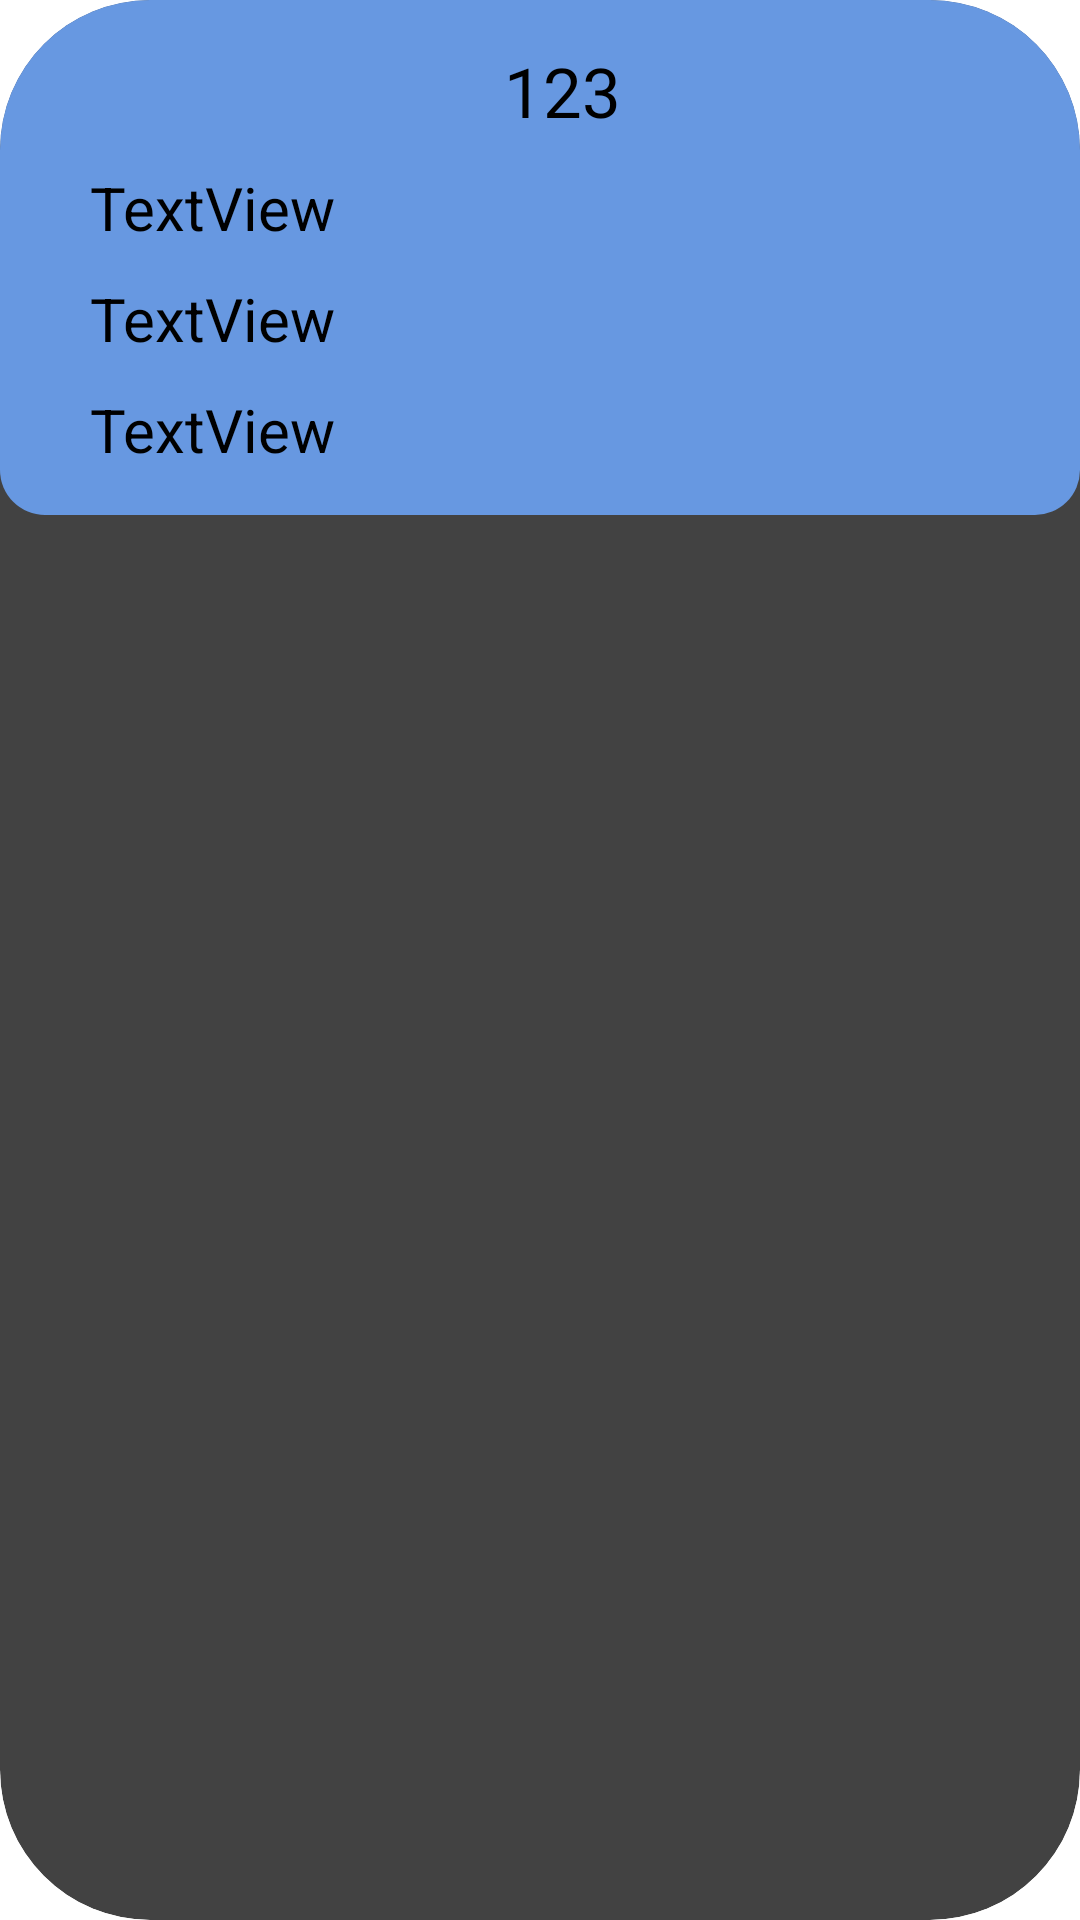

Reconstruct the res/layout file that produces this screen, plus the resources it refers to.
<!-- AndroidManifest.xml: application theme Theme.PopulationCensus -->
<!-- res/layout/recyclerview_item.xml -->
<?xml version="1.0" encoding="utf-8"?>
<androidx.cardview.widget.CardView  xmlns:android="http://schemas.android.com/apk/res/android"
    xmlns:app="http://schemas.android.com/apk/res-auto"
    android:layout_width="match_parent"
    android:layout_height="wrap_content"
    android:layout_margin="10dp"
    app:cardCornerRadius="50dp"
    app:cardElevation="6dp">

    <LinearLayout
        android:layout_width="match_parent"
        android:layout_height="wrap_content"
        android:padding="10dp"
        android:background="@drawable/rec"
        android:orientation="vertical">

    <TextView
        android:id="@+id/city"
        android:layout_width="match_parent"
        android:layout_height="wrap_content"
        android:layout_marginStart="15dp"
        android:gravity="center"
        android:padding="5dp"
        android:text="123"
        android:textAppearance="@style/rec"
        android:textSize="23sp"
        app:layout_constraintBottom_toBottomOf="parent"
        app:layout_constraintEnd_toEndOf="parent"
        app:layout_constraintStart_toStartOf="parent"
        app:layout_constraintTop_toTopOf="parent" />

    <TextView
        android:id="@+id/sex"
        android:layout_width="wrap_content"
        android:layout_height="wrap_content"
        android:layout_marginStart="15dp"
        android:padding="5dp"
        android:textColor="@color/black"
        android:text="TextView"
        android:textSize="20sp" />

    <TextView
        android:id="@+id/age"
        android:layout_width="match_parent"
        android:layout_height="wrap_content"
        android:padding="5dp"
        android:textColor="@color/black"
        android:textSize="20sp"
        android:layout_marginStart="15dp"
        android:text="TextView" />

    <TextView
        android:id="@+id/familyStat"
        android:layout_width="match_parent"
        android:layout_height="wrap_content"
        android:padding="5dp"
        android:textSize="20sp"
        android:textColor="@color/black"
        android:layout_marginStart="15dp"
        android:text="TextView" />

    </LinearLayout>

</androidx.cardview.widget.CardView>
<!-- resources referenced by this layout -->
<resources>
  <color name="black">#FF000000</color>
  <!-- drawable rec (drawable-v24) -->
  <?xml version="1.0" encoding="utf-8"?>
  <selector
      xmlns:android="http://schemas.android.com/apk/res/android">
      <item>
          <shape>
              <solid android:color="@color/HavelockBlue"/>
              <corners android:radius="15dip" />
          </shape>
      </item>
  </selector>
  <style name="rec">
          <item name="android:textSize">24sp</item>
          <item name="android:textColor">@color/black</item>
          <item name="android:fontFamily">@font/roboto_bold</item>
      </style>
  <color name="HavelockBlue">#6798E1</color>
</resources>
